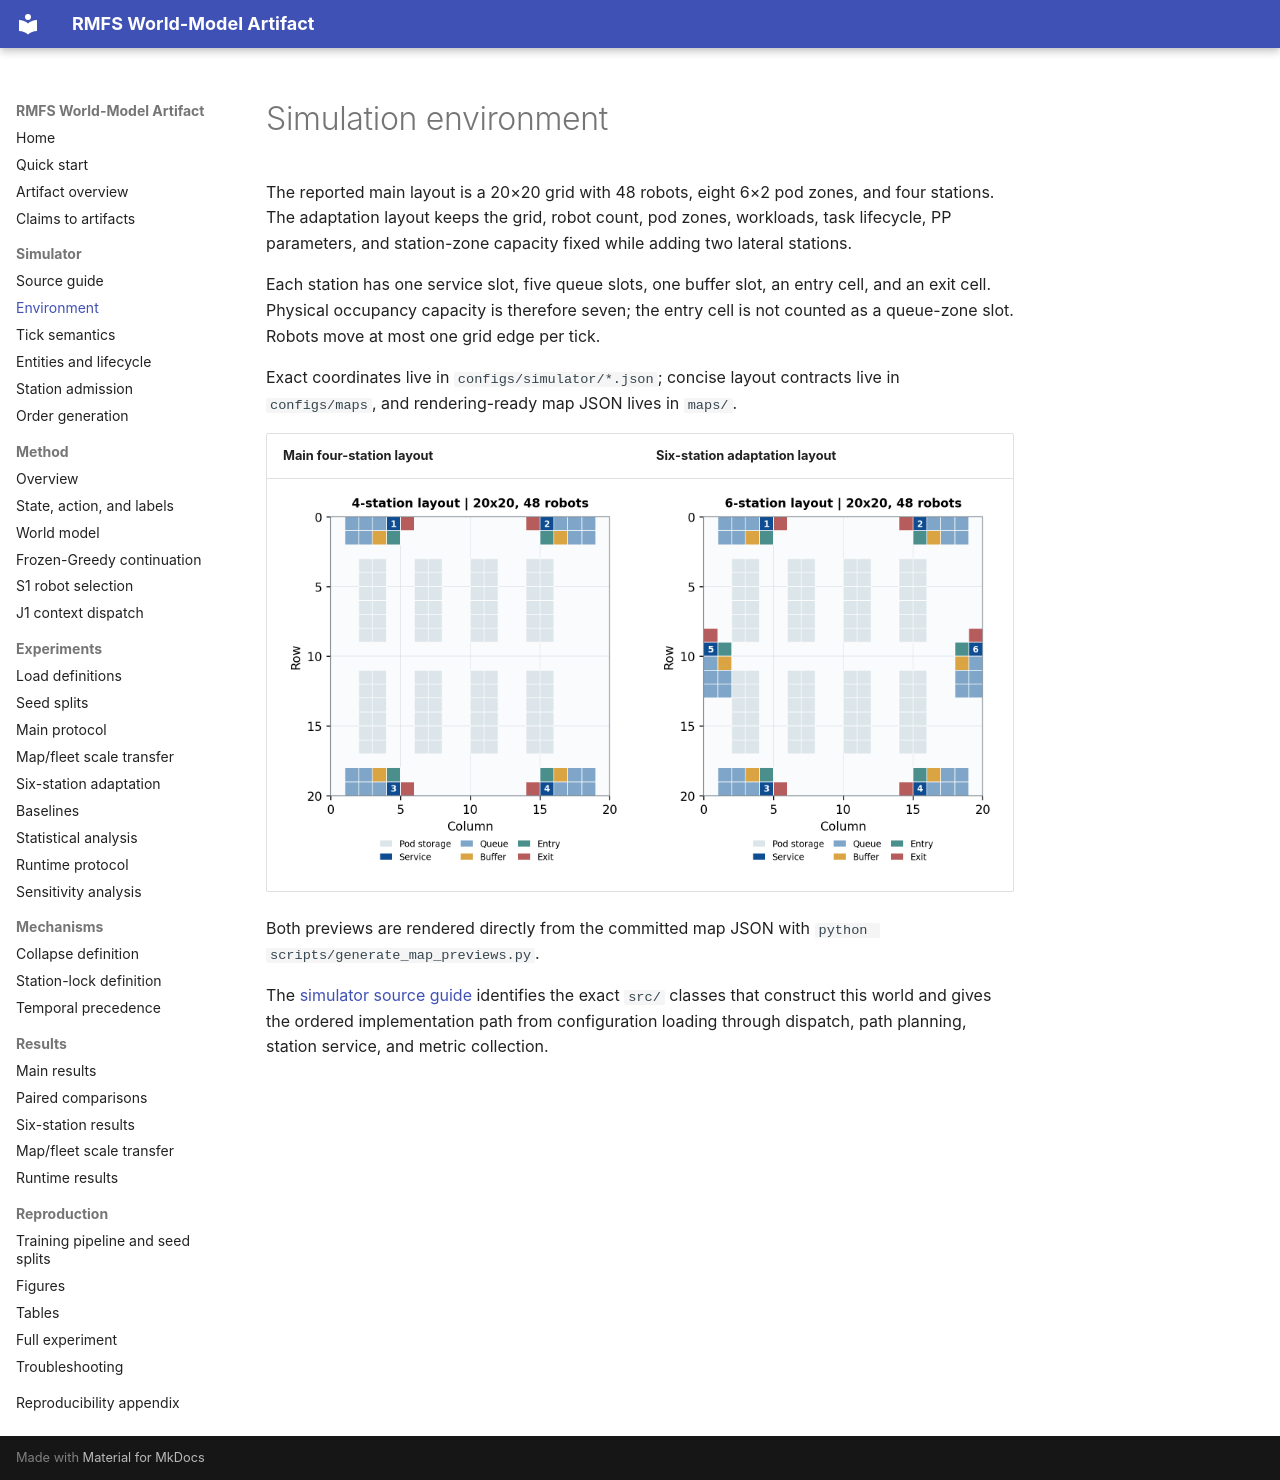

repository: YUXXX-T/rmfs-reproducibility-artifact · page: simulator/environment/index.html · generator: mkdocs

# Simulation environment

The reported main layout is a 20×20 grid with 48 robots, eight 6×2 pod zones, and four stations. The adaptation layout keeps the grid, robot count, pod zones, workloads, task lifecycle, PP parameters, and station-zone capacity fixed while adding two lateral stations.

Each station has one service slot, five queue slots, one buffer slot, an entry cell, and an exit cell. Physical occupancy capacity is therefore seven; the entry cell is not counted as a queue-zone slot. Robots move at most one grid edge per tick.

Exact coordinates live in `configs/simulator/*.json`; concise layout contracts live in `configs/maps`, and rendering-ready map JSON lives in `maps/`.

| Main four-station layout | Six-station adaptation layout |
|---|---|
| ![Four-station map](../assets/map20_s4.png) | ![Six-station map](../assets/map20_s6.png) |

Both previews are rendered directly from the committed map JSON with
`python scripts/generate_map_previews.py`.

The [simulator source guide](source_guide.md) identifies the exact `src/`
classes that construct this world and gives the ordered implementation path
from configuration loading through dispatch, path planning, station service,
and metric collection.
